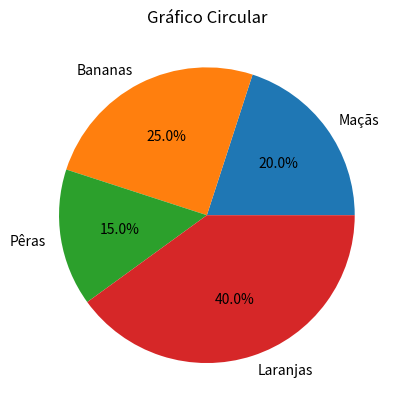

Reproduce this figure in Python.
import matplotlib.pyplot as plt

# Gráfico circular

frutas = ["Maçãs", "Bananas", "Pêras", "Laranjas"]
quantidades_vendidas = [20, 25, 15, 40]

plt.pie(quantidades_vendidas, labels=frutas, autopct="%1.1f%%")
plt.title("Gráfico Circular")
plt.show()
